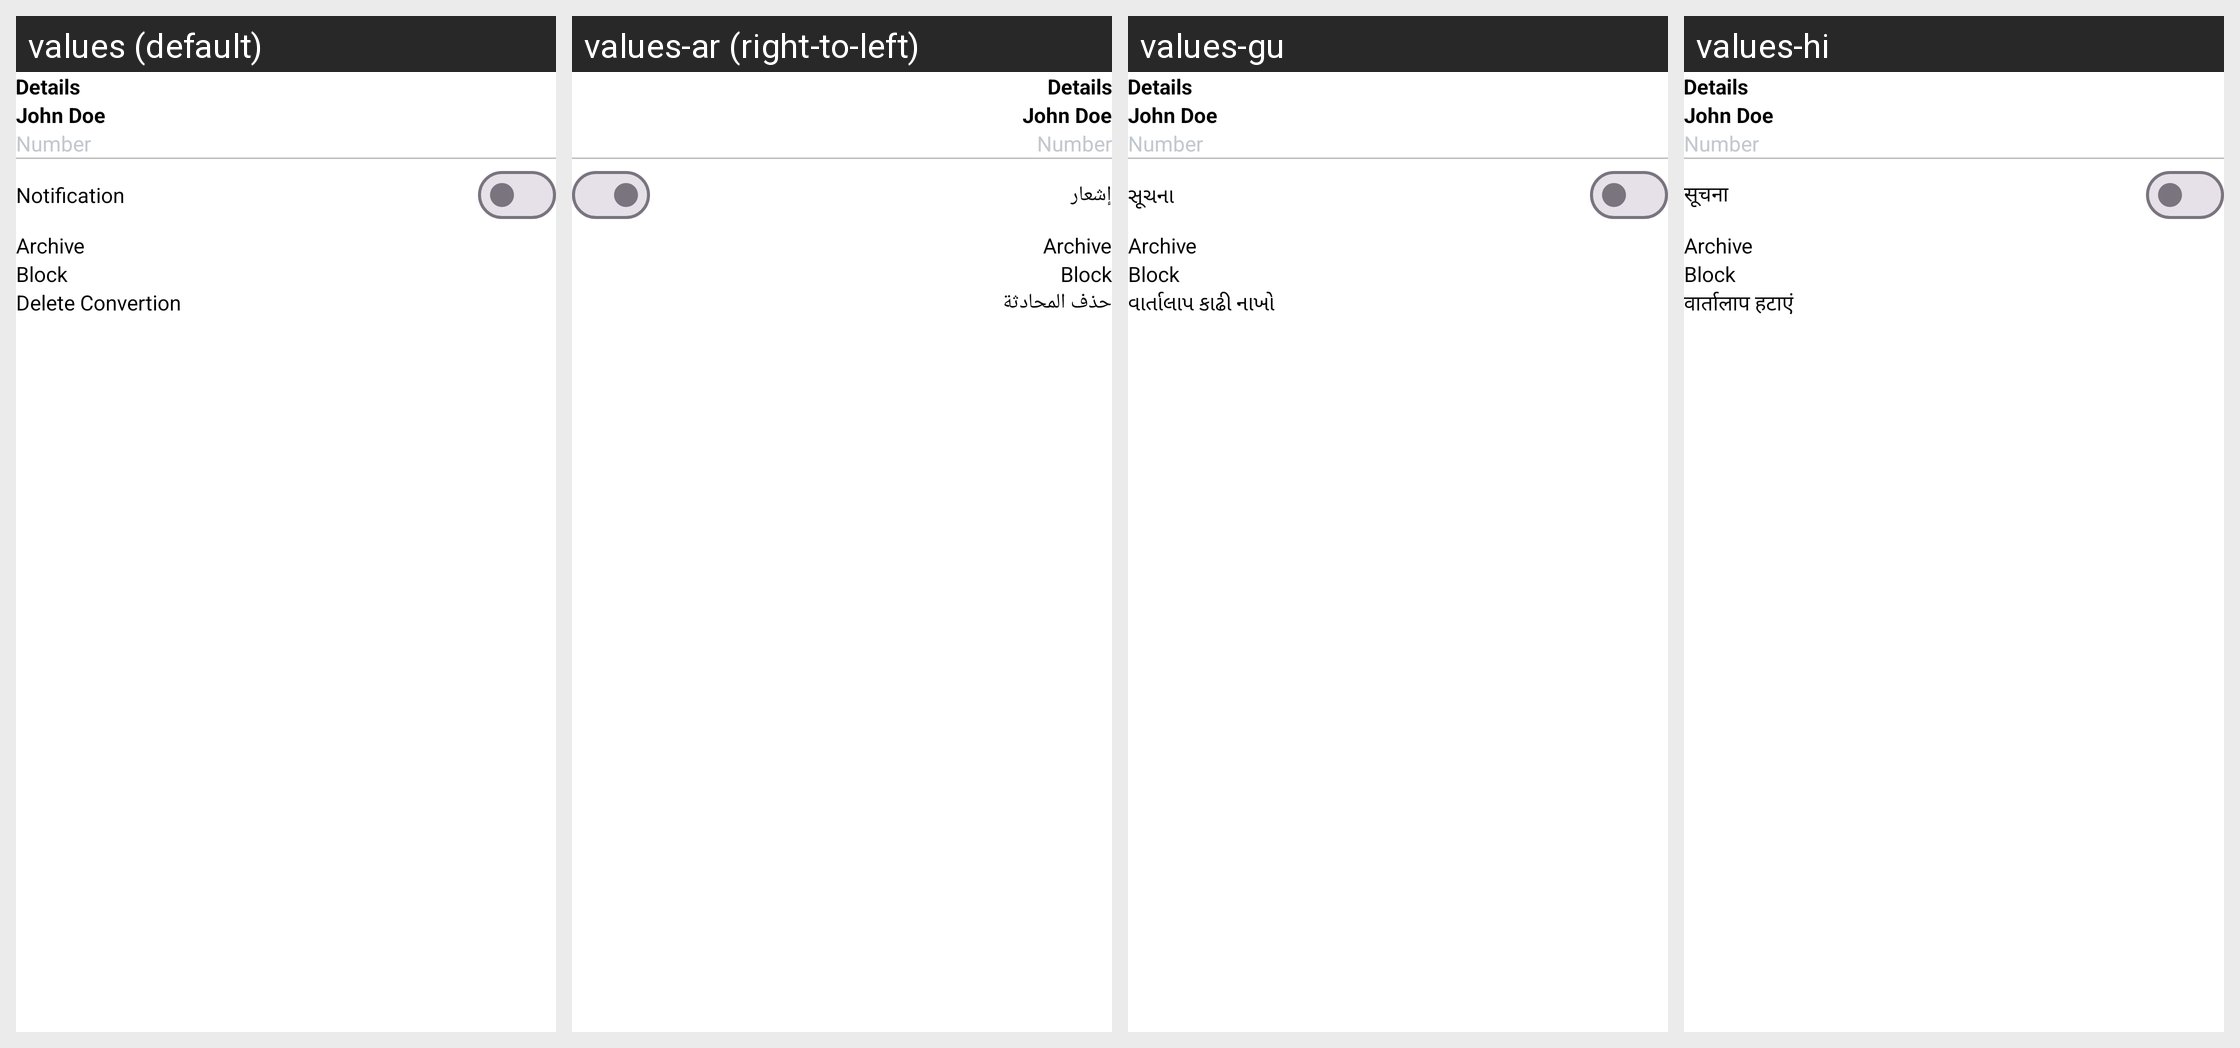

For this localized Android screen grid, give each drawn string resource with its value in every locale shown.
Android screen res/layout/activity_contact_detalis.xml rendered under 4 locales, left to right: values (default), values-ar (right-to-left), values-gu, values-hi. Device: Nexus 5 (rendered at 1080×1920; each locale shown at half size, 540×960, under a caption strip naming it); theme Theme.MassageApplication.
Other locales in the repository, not shown: values-de, values-es, values-fr, values-pt, values-zh.
Strings drawn on this screen, with the default value and each locale's value (text and hints the layout hard-codes, and strings that could not be matched under every locale, appear in the picture but are not listed):

notification
  values: Notification
  values-ar: إشعار
  values-gu: સૂચના
  values-hi: सूचना

delete_convertion
  values: Delete Convertion
  values-ar: حذف المحادثة
  values-gu: વાર્તાલાપ કાઢી નાખો
  values-hi: वार्तालाप हटाएं
